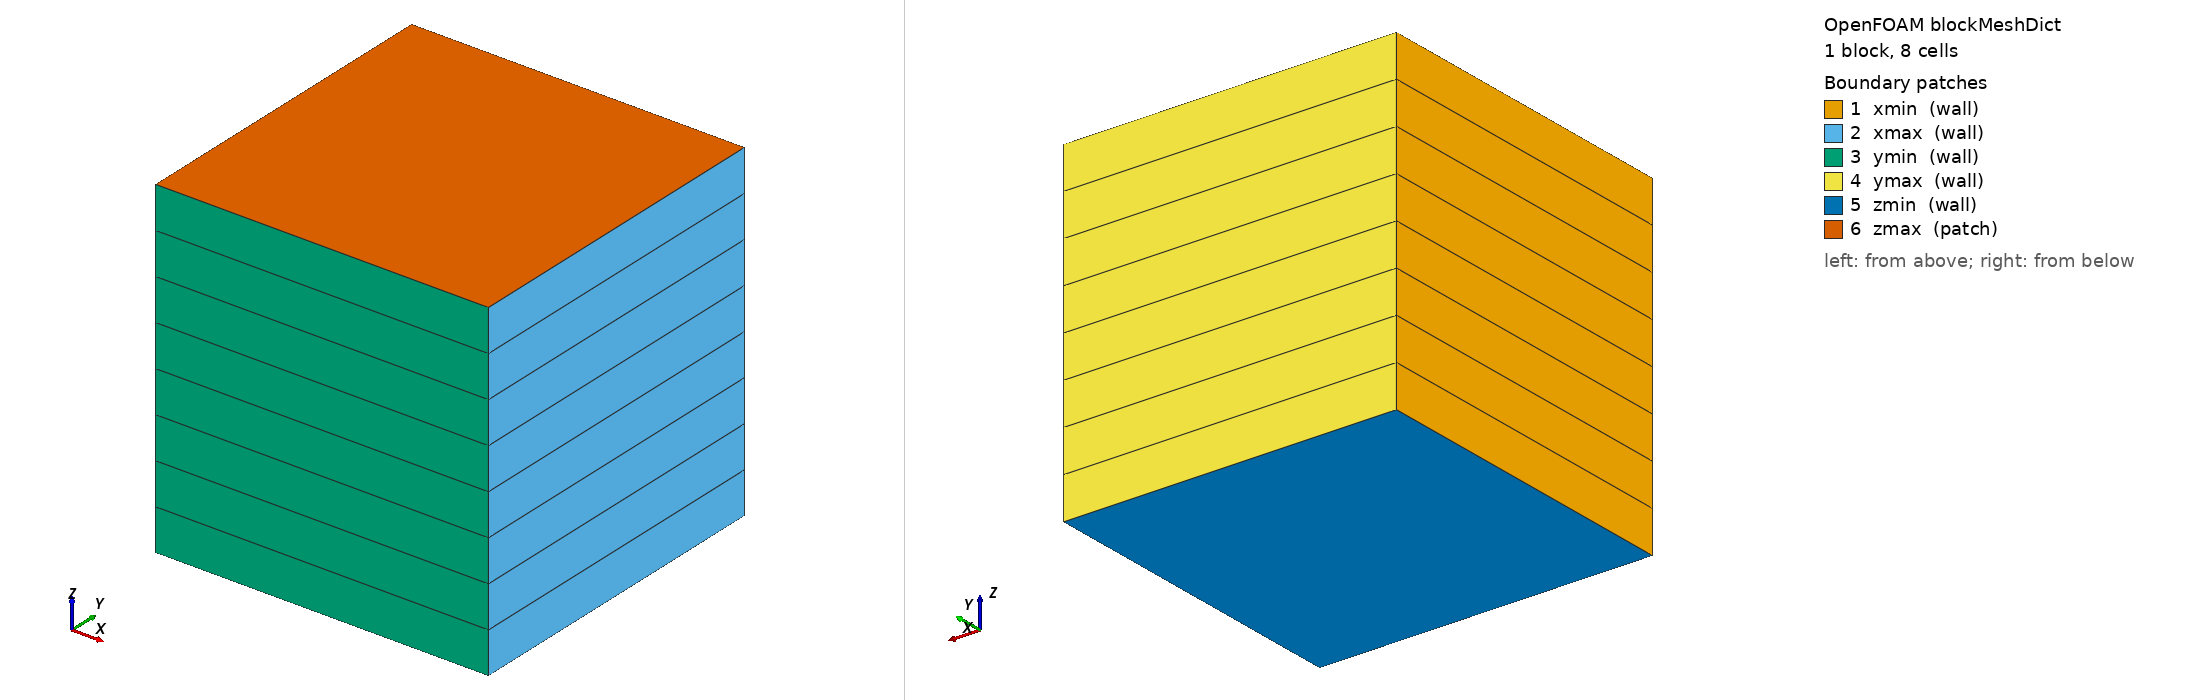

OpenFOAM case: the mesh blockMesh builds from blockMeshDict, 1 block(s), 8 cells. Boundary patches (legend numbers): 1 xmin (wall), 2 xmax (wall), 3 ymin (wall), 4 ymax (wall), 5 zmin (wall), 6 zmax (patch). Left view from above one corner, right view from below the opposite corner. Boundary conditions: 1 field file(s) under 0/; 0 of 6 drawn patches have an entry in a shipped field file.

=== system/blockMeshDict ===
FoamFile
{
    format ascii;
    class dictionary;
    object blockMeshDict;
}
scale 1;
vertices
(
    (0 0 0) (1 0 0) (1 1 0) (0 1 0)
    (0 0 1) (1 0 1) (1 1 1) (0 1 1)
);
blocks (hex (0 1 2 3 4 5 6 7) (1 1 8) simpleGrading (1 1 1));
edges ();
boundary
(
    xmin { type wall; faces ((0 4 7 3)); }
    xmax { type wall; faces ((1 2 6 5)); }
    ymin { type wall; faces ((0 1 5 4)); }
    ymax { type wall; faces ((3 7 6 2)); }
    zmin { type wall; faces ((0 3 2 1)); }
    zmax { type patch; faces ((4 5 6 7)); }
);
mergePatchPairs ();


=== system/controlDict ===
FoamFile
{
    format ascii;
    class dictionary;
    object controlDict;
}
application planarALEBudgetFoam;
startFrom startTime;
startTime 0;
stopAt endTime;
endTime 0.25;
deltaT 0.01;
writeControl timeStep;
writeInterval 25;
writeFormat ascii;
writePrecision 17;
runTimeModifiable false;
